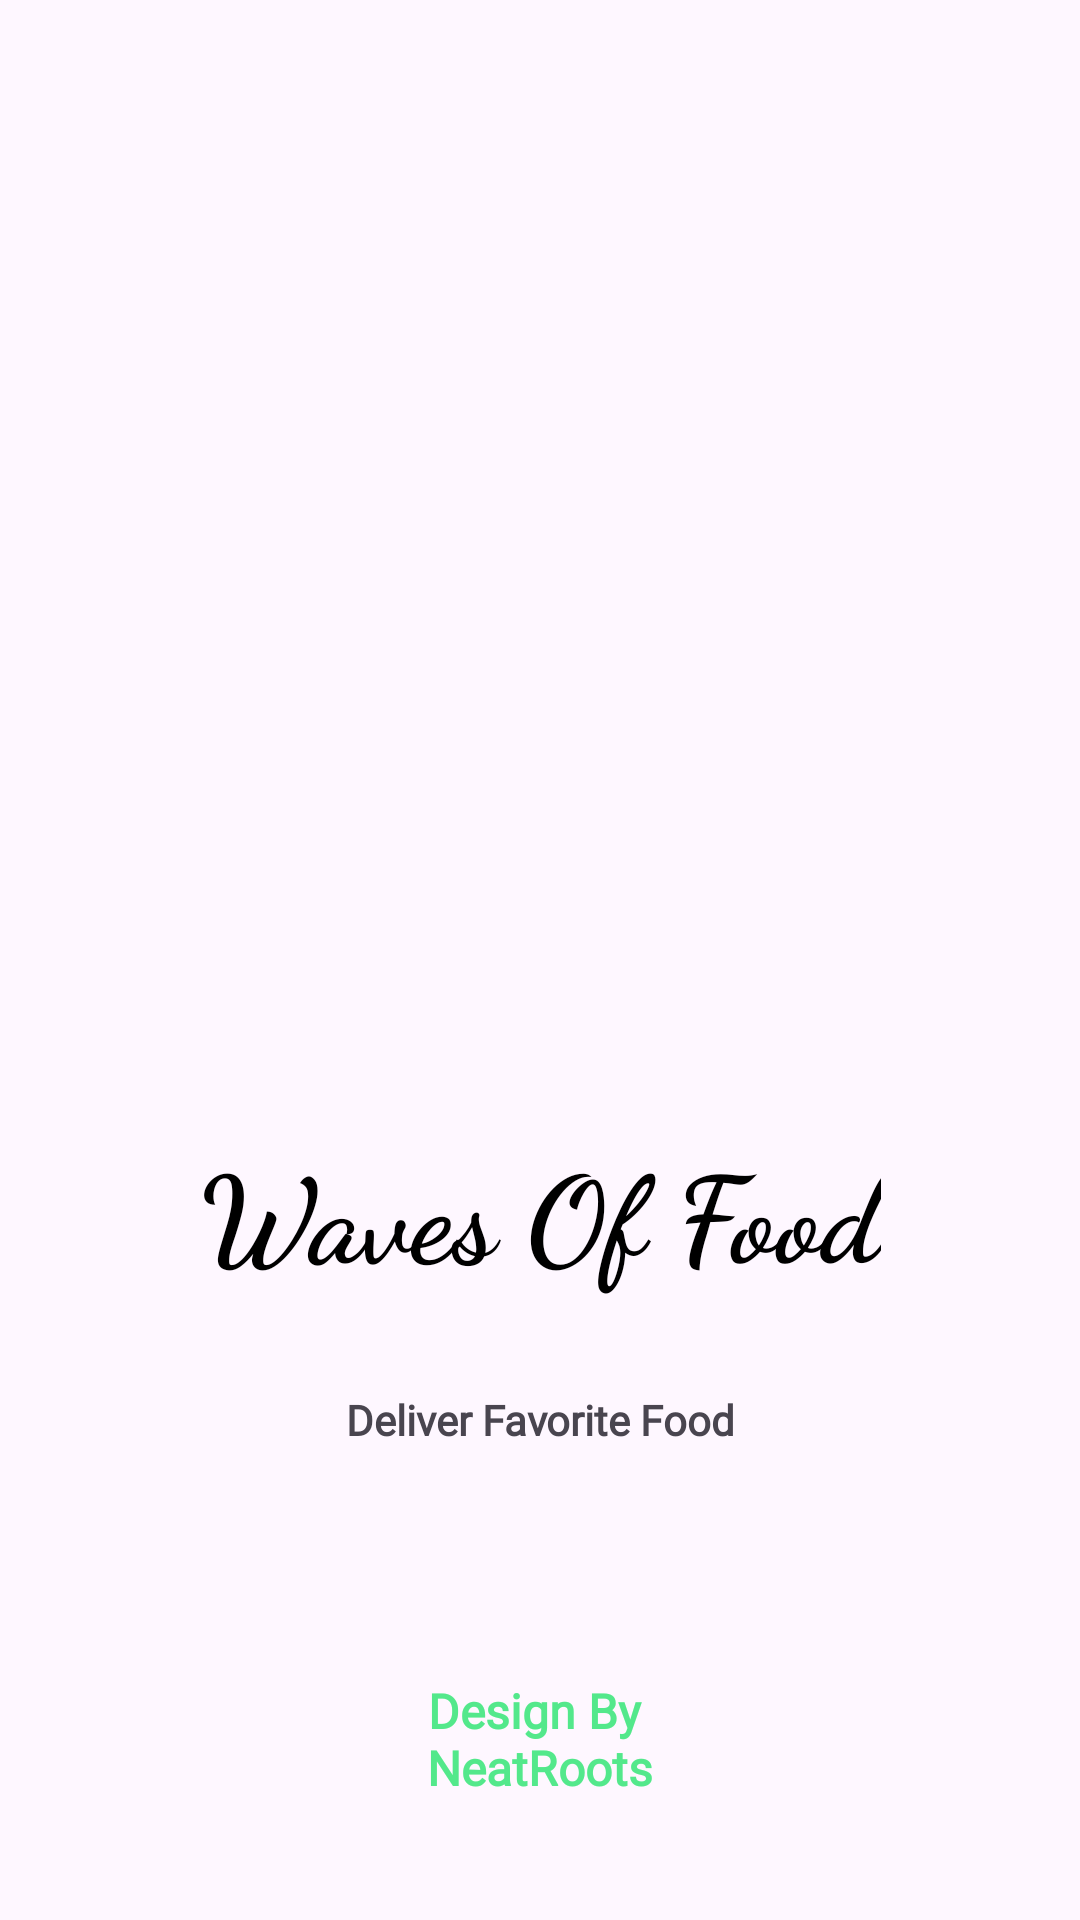

The Android layout XML behind this screen, and the referenced resources:
<!-- AndroidManifest.xml: application theme Theme.ShopLearn -->
<!-- res/layout/activity_splash.xml -->
<?xml version="1.0" encoding="utf-8"?>
<androidx.constraintlayout.widget.ConstraintLayout xmlns:android="http://schemas.android.com/apk/res/android"
    xmlns:app="http://schemas.android.com/apk/res-auto"
    xmlns:tools="http://schemas.android.com/tools"
    android:layout_width="match_parent"
    android:layout_height="match_parent"
    tools:context=".SplashActivity">

    <ImageView
        android:id="@+id/imageView"
        android:layout_width="185dp"
        android:layout_height="189dp"
        android:layout_marginTop="155dp"
        app:layout_constraintEnd_toEndOf="parent"
        app:layout_constraintStart_toStartOf="parent"
        app:layout_constraintTop_toTopOf="parent"
        app:srcCompat="@drawable/logo" />

    <TextView
        android:id="@+id/textView"
        android:layout_width="wrap_content"
        android:layout_height="wrap_content"
        android:layout_marginTop="32dp"
        android:text="@string/waves_of_food"
        android:textSize="40sp"
        android:textStyle="bold"
        android:textColor="@color/black"
        android:fontFamily="cursive"
        app:layout_constraintEnd_toEndOf="@+id/imageView"
        app:layout_constraintStart_toStartOf="@+id/imageView"
        app:layout_constraintTop_toBottomOf="@+id/imageView" />

    <TextView
        android:id="@+id/textView2"
        android:layout_width="wrap_content"
        android:layout_height="wrap_content"
        android:layout_marginTop="32dp"
        android:fontFamily="@font/lato"
        android:text="@string/deliver_favorite_food"
        android:textSize="14sp"
        android:textStyle="bold"
        app:layout_constraintEnd_toEndOf="parent"
        app:layout_constraintStart_toStartOf="parent"
        app:layout_constraintTop_toBottomOf="@+id/textView" />

    <TextView
        android:id="@+id/textView3"
        android:layout_width="wrap_content"
        android:layout_height="wrap_content"
        android:layout_marginBottom="40dp"
        android:text="@string/design_by"
        android:textAlignment="center"
        android:textSize="16sp"
        android:textStyle="bold"
        android:textColor="@color/start_green"
        android:fontFamily="@font/yeonsung"
        app:layout_constraintBottom_toBottomOf="parent"
        app:layout_constraintEnd_toEndOf="parent"
        app:layout_constraintStart_toStartOf="parent" />
</androidx.constraintlayout.widget.ConstraintLayout>
<!-- resources referenced by this layout -->
<resources>
  <color name="black">#FF000000</color>
  <color name="start_green">#53E88B</color>
  <string name="deliver_favorite_food">Deliver Favorite Food</string>
  <string name="design_by">Design By \nNeatRoots</string>
  <string name="waves_of_food">Waves Of Food</string>
  <style name="Theme.ShopLearn" parent="Base.Theme.ShopLearn" />
  <style name="Base.Theme.ShopLearn" parent="Theme.Material3.DayNight.NoActionBar">
          
          
      </style>
</resources>
